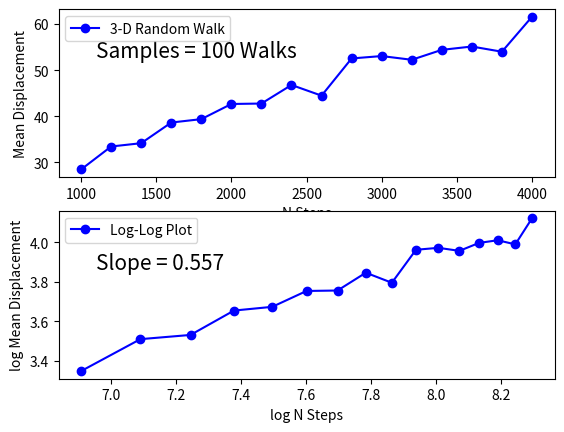
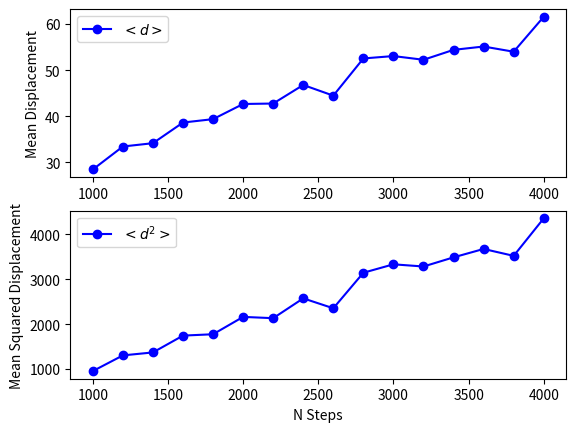

Recreate these plots in Python, in order.
"""
Created on Thu Oct 10 23:37:58 2013
[redacted]
[redacted]
"""

# Problem 1 (EBB6)
"""
Simulation of a random walk in 3-Dimensions on a cube of evenly spaced points.  
"""

import numpy as np
import matplotlib.pyplot as plt


# Part 2
# calculate mean displacement of random walker on a 3-D cube
#*******************************************************************
# define range of N steps to compute random walk for and number of sample walks per N
Nsteps = range(1000,4200,200)
Nwalks = 100

Mdisp = []    # stores mean displacement for each N over number of samples
MdispSq = []  # stores mean of the squared displacement for each N

# loop to iterate over random walk steps and samples to run per step
for i in Nsteps:    
    disp = []  # stores displacements for each N per walk
   
   # run the random walk for number of samples per N
    for j in range(Nwalks):
        # define start position at origin of 3-D x,y,z cube
        pos = [0,0,0]
                
        # generate array of random uniform numbers between [0,1)
        rand = np.random.uniform(0,1,i)
        
        # loop through array of random numbers for random walk
        for k in range(i):
            # depending on random number go +/-x, +/-y, or +/-z by 1 unit
            if 0.00000 <= rand[k] < 1.0/6.0: pos[0] = pos[0]+1
            if 1.0/6.0 <= rand[k] < 2.0/6.0: pos[0] = pos[0]-1
            if 2.0/6.0 <= rand[k] < 3.0/6.0: pos[1] = pos[1]+1
            if 3.0/6.0 <= rand[k] < 4.0/6.0: pos[1] = pos[1]-1
            if 4.0/6.0 <= rand[k] < 5.0/6.0: pos[2] = pos[2]+1
            if 5.0/6.0 <= rand[k] < 6.0/6.0: pos[2] = pos[2]-1
        
        # get displacement traveled and store to array
        dist = np.sqrt(pos[0]**2 + pos[1]**2 + pos[2]**2)
        disp.append(dist)
    
    # get mean displacement for each N steps over 100 samples
    mean = np.average(disp)
    Mdisp.append(mean)
    
    # get mean of the squared displacement for each N steps over 100 samples
    dispSq = np.array(disp)**2
    meanSq = np.average(dispSq)
    MdispSq.append(meanSq)
    
# relation should be a power function so take logs of both sides
x = np.log(np.array(Nsteps))
y = np.log(np.array(Mdisp))
# calculate slope of log-log plot to get power coefficient
rise = y[-1] - y[0]
run = x[-1] - x[0]
slope = round(rise/run,3)

# plot mean displacement vs N steps 
plt.figure()
plt.subplot(211)
plt.plot(Nsteps,Mdisp,'bo-',label='3-D Random Walk')
plt.xlabel('N Steps')
plt.ylabel('Mean Displacement')
plt.annotate('Samples = '+str(Nwalks)+' Walks',fontsize=15,xy=(0.15,0.78),xycoords='figure fraction')
plt.legend(loc=2)
    
# plot log-log of mean displacement vs N steps 
plt.subplot(212)
plt.plot(x,y,'bo-',label='Log-Log Plot')
plt.xlabel('log N Steps')
plt.ylabel('log Mean Displacement')
plt.annotate('Slope = '+str(slope),fontsize=15,xy=(0.15,0.34),xycoords='figure fraction')
plt.legend(loc=2)


# plot mean displacement vs N steps 
plt.figure()
plt.subplot(211)
plt.plot(Nsteps,Mdisp,'bo-',label='$<d>$')
plt.ylabel('Mean Displacement')
plt.legend(loc=2)
    
# plot mean of the squared displacement vs N steps
plt.subplot(212)
plt.plot(Nsteps,MdispSq,'bo-',label='$<d^2>$')
plt.xlabel('N Steps')
plt.ylabel('Mean Squared Displacement')
plt.legend(loc=2)